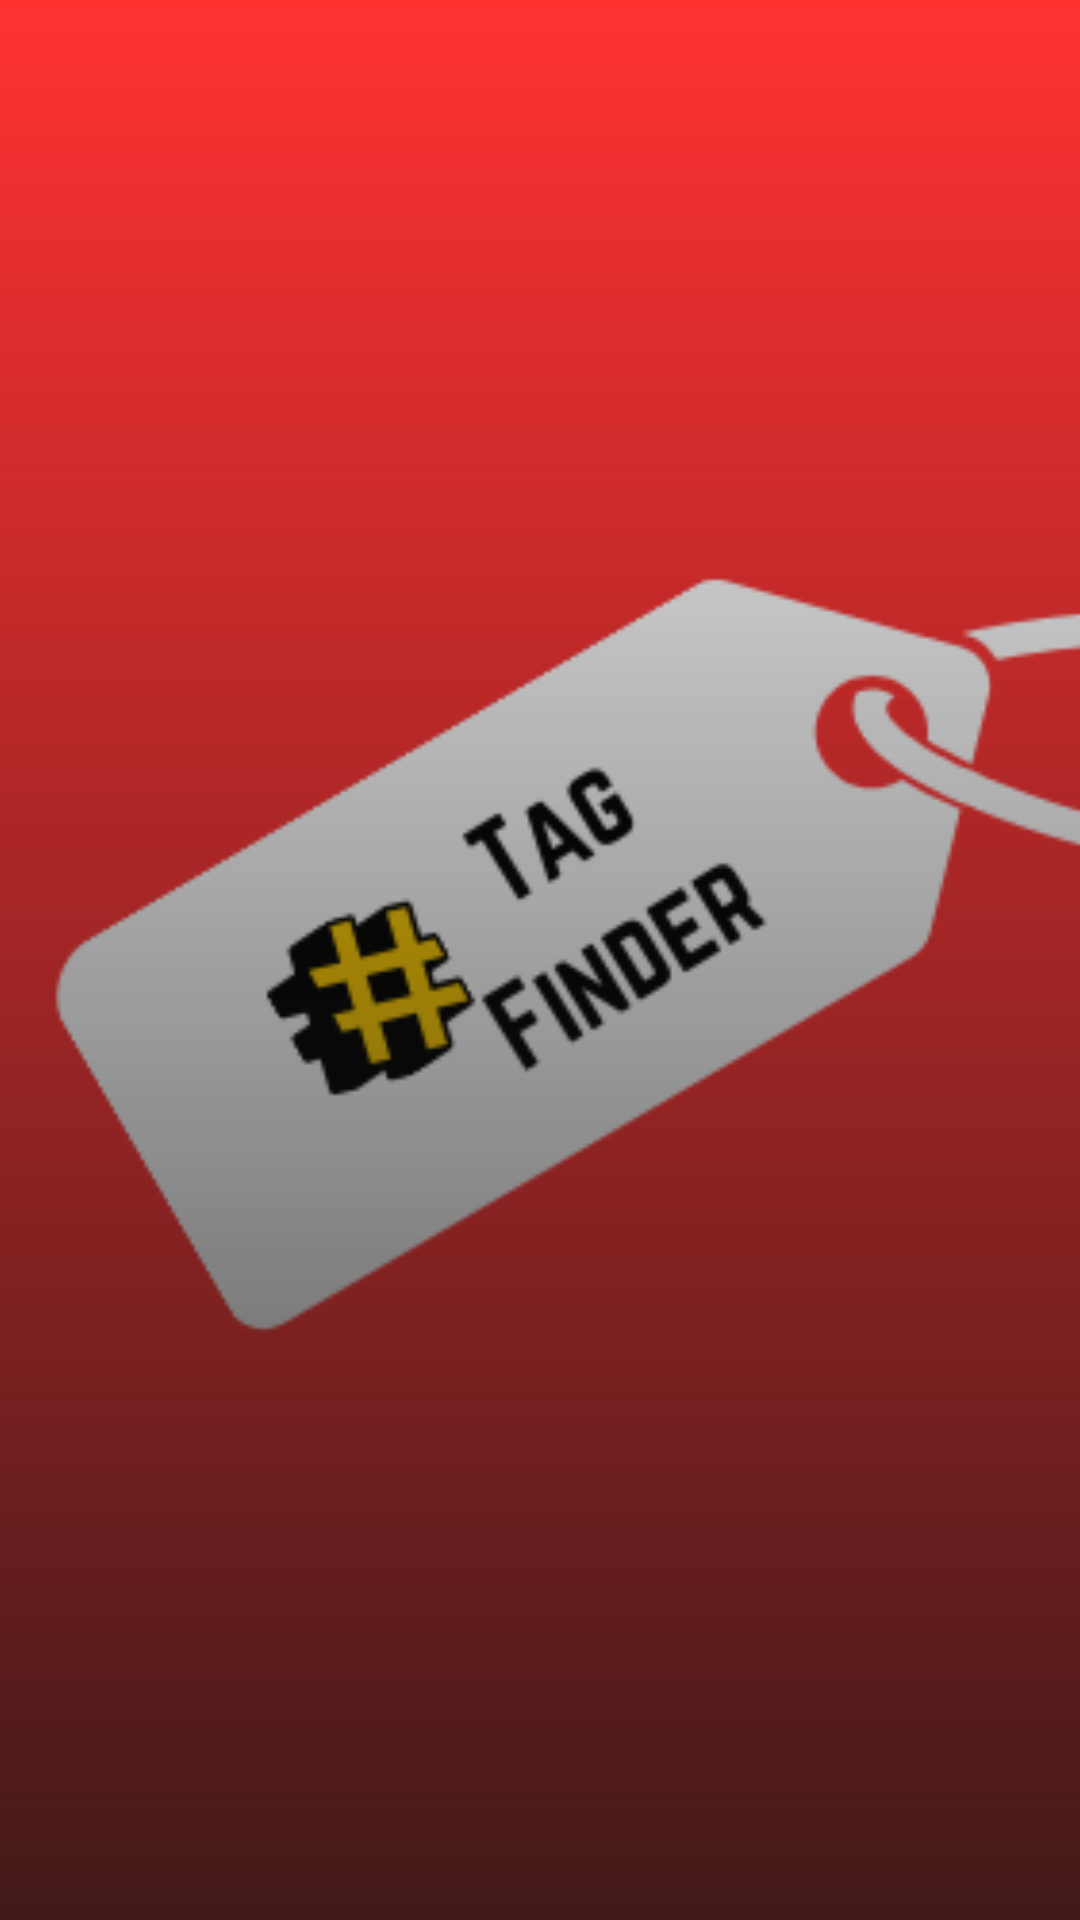

Reconstruct the res/layout file that produces this screen, plus the resources it refers to.
<!-- AndroidManifest.xml: application theme Theme.TagFinderApp -->
<!-- res/layout/hr_recyclerview.xml -->
<?xml version="1.0" encoding="utf-8"?>
<androidx.constraintlayout.widget.ConstraintLayout
    xmlns:android="http://schemas.android.com/apk/res/android"
    xmlns:app="http://schemas.android.com/apk/res-auto"
    android:layout_width="match_parent"
    android:layout_height="@dimen/_180dp"
    xmlns:tools="http://schemas.android.com/tools">

    <FrameLayout
        android:layout_width="match_parent"
        android:layout_height="match_parent"
        android:clipToOutline="true"
        android:elevation="@dimen/_5dp"
        android:background="@drawable/recycler_item_drawer"
        app:layout_constraintStart_toStartOf="parent"
        app:layout_constraintEnd_toEndOf="parent"
        app:layout_constraintTop_toTopOf="parent">

        <androidx.constraintlayout.widget.ConstraintLayout
            android:layout_width="match_parent"
            android:layout_height="match_parent">
            <androidx.appcompat.widget.AppCompatImageView
                android:id="@+id/thumbnail"
                android:layout_width="match_parent"
                android:layout_height="match_parent"
                android:adjustViewBounds="true"
                android:clipToPadding="false"
                android:scaleType="centerCrop"
                android:src="@drawable/tag"
                app:layout_constraintBottom_toBottomOf="parent"
                app:layout_constraintEnd_toEndOf="parent"
                app:layout_constraintStart_toStartOf="parent"
                app:layout_constraintTop_toTopOf="parent" />
        </androidx.constraintlayout.widget.ConstraintLayout>
        <View
            android:layout_width="match_parent"
            android:layout_height="match_parent"
            android:background="@drawable/shadow_image"/>
        <androidx.appcompat.widget.AppCompatTextView
            android:id="@+id/description"
            android:layout_width="match_parent"
            android:layout_height="wrap_content"
            android:layout_marginTop="10dp"
            android:fontFamily="@font/roboto_medium"
            android:paddingVertical="4dp"
            android:paddingHorizontal="8dp"
            android:maxLines="2"
            android:ellipsize="end"
            tools:text="@string/title_demo"
            android:textColor="#FFFFFF"
            android:textSize="@dimen/_15sp"
            android:textStyle="bold"
            app:layout_constraintEnd_toEndOf="parent"
            app:layout_constraintStart_toStartOf="parent"
            app:layout_constraintTop_toTopOf="parent" />
    </FrameLayout>

</androidx.constraintlayout.widget.ConstraintLayout>
<!-- resources referenced by this layout -->
<resources>
  <dimen name="_15sp">15sp</dimen>
  <dimen name="_180dp">180dp</dimen>
  <dimen name="_5dp">5dp</dimen>
  <!-- drawable shadow_image (drawable) -->
  <?xml version="1.0" encoding="utf-8"?>
  <shape xmlns:android="http://schemas.android.com/apk/res/android">
      <gradient
          android:startColor="#CC121212"
          android:endColor="#00E0D6D6"
          android:angle="90" />
  </shape>
  <!-- drawable tag: png bitmap (drawable, 13141 bytes) -->
  <string name="title_demo">title demo</string>
  <style name="Theme.TagFinderApp" parent="Theme.MaterialComponents.DayNight.NoActionBar">
  
          
          <item name="android:statusBarColor">@color/purple_700</item>
          <item name="android:windowLightStatusBar">true</item>
  
  
          
          <item name="android:navigationBarColor">@color/purple_700</item>
      </style>
  <color name="purple_700">#ff0000</color>
</resources>
